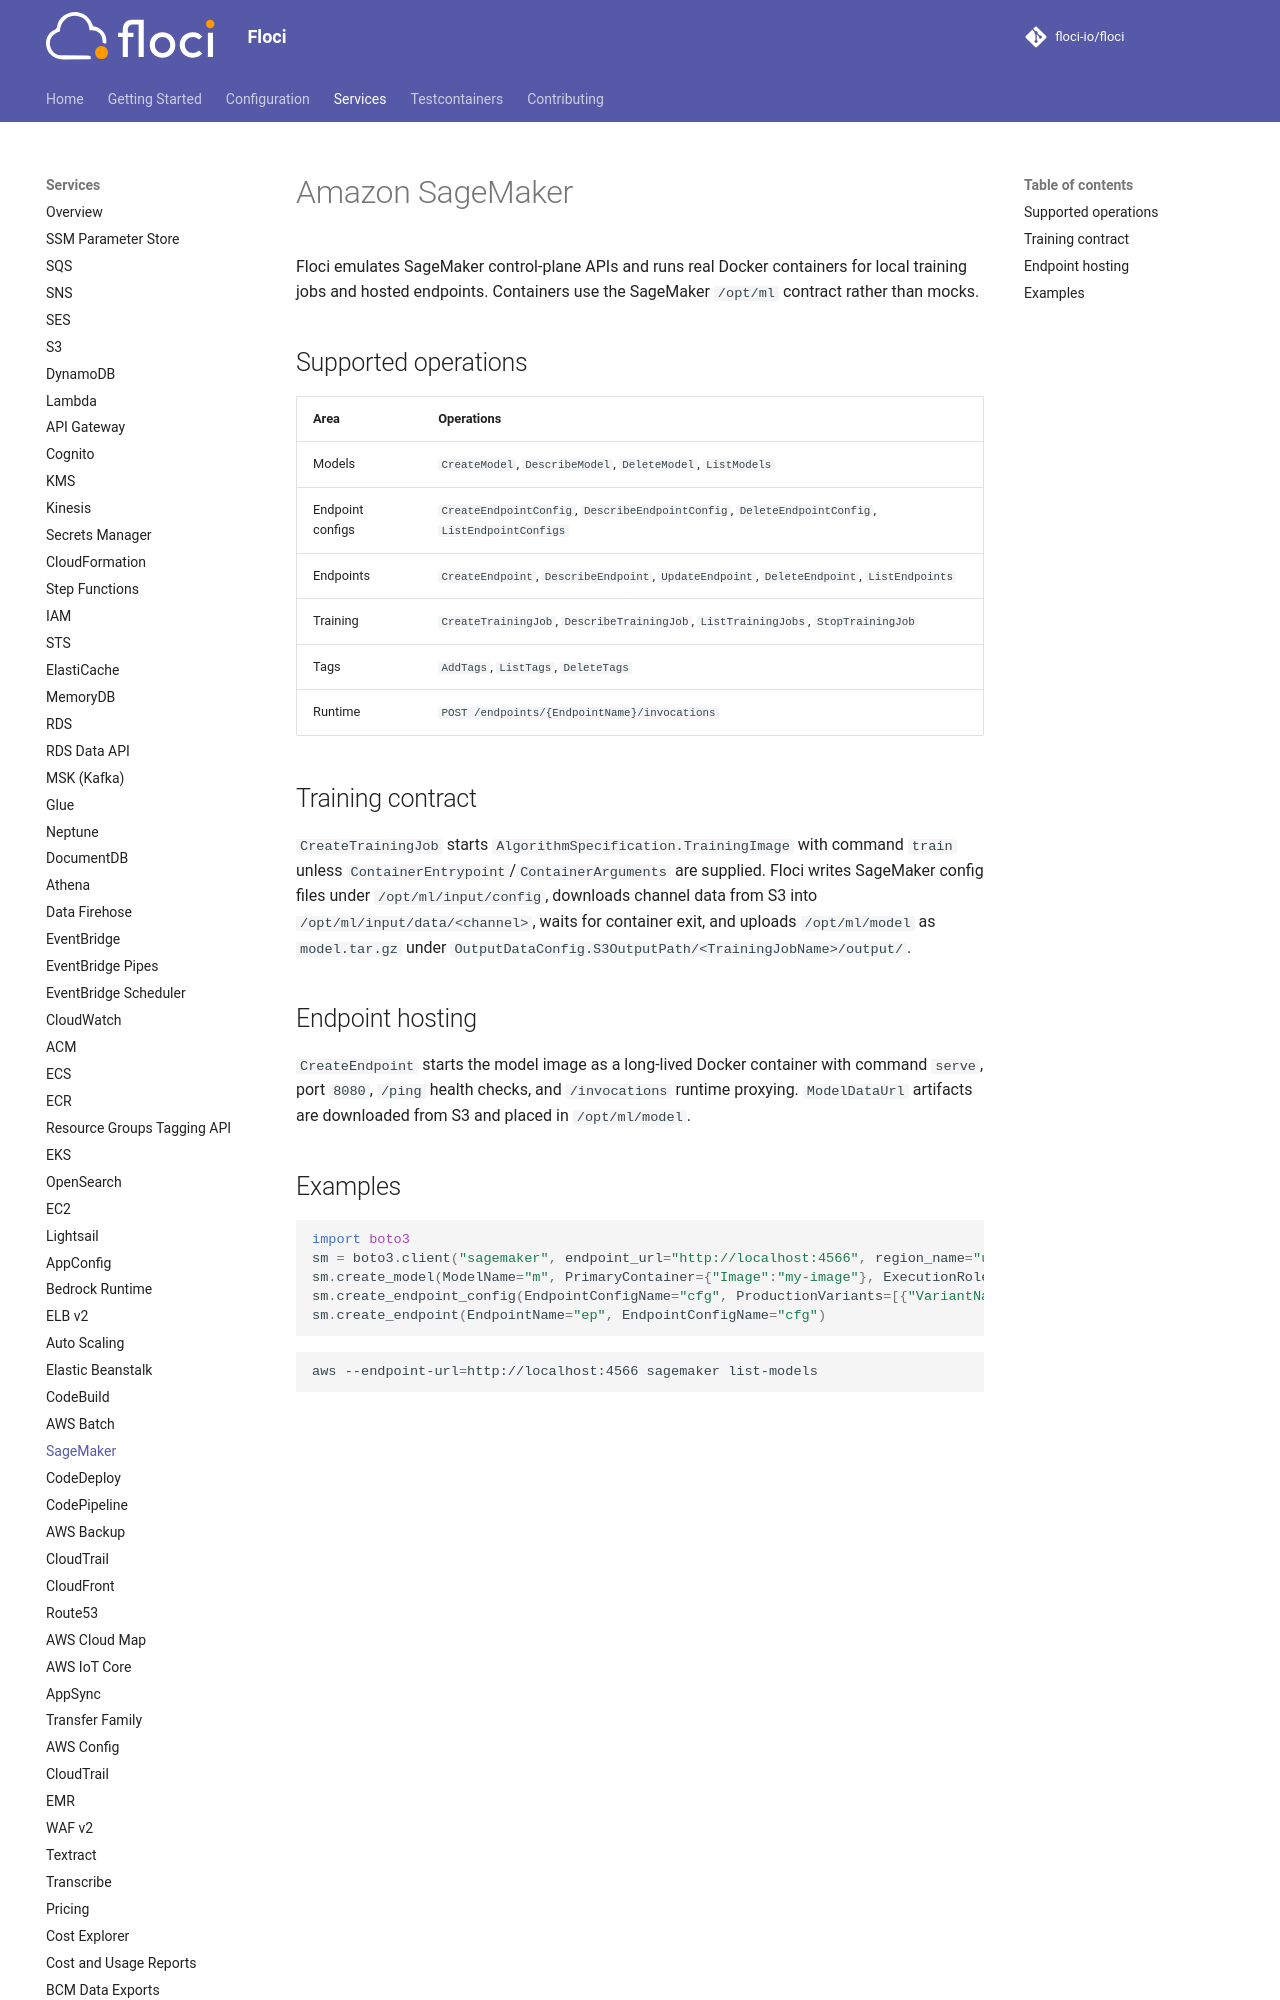

repository: mbergo/floci · page: services/sagemaker/index.html · generator: mkdocs

# Amazon SageMaker

Floci emulates SageMaker control-plane APIs and runs real Docker containers for local training jobs and hosted endpoints. Containers use the SageMaker `/opt/ml` contract rather than mocks.

## Supported operations

| Area | Operations |
| --- | --- |
| Models | `CreateModel`, `DescribeModel`, `DeleteModel`, `ListModels` |
| Endpoint configs | `CreateEndpointConfig`, `DescribeEndpointConfig`, `DeleteEndpointConfig`, `ListEndpointConfigs` |
| Endpoints | `CreateEndpoint`, `DescribeEndpoint`, `UpdateEndpoint`, `DeleteEndpoint`, `ListEndpoints` |
| Training | `CreateTrainingJob`, `DescribeTrainingJob`, `ListTrainingJobs`, `StopTrainingJob` |
| Tags | `AddTags`, `ListTags`, `DeleteTags` |
| Runtime | `POST /endpoints/{EndpointName}/invocations` |

## Training contract

`CreateTrainingJob` starts `AlgorithmSpecification.TrainingImage` with command `train` unless `ContainerEntrypoint`/`ContainerArguments` are supplied. Floci writes SageMaker config files under `/opt/ml/input/config`, downloads channel data from S3 into `/opt/ml/input/data/<channel>`, waits for container exit, and uploads `/opt/ml/model` as `model.tar.gz` under `OutputDataConfig.S3OutputPath/<TrainingJobName>/output/`.

## Endpoint hosting

`CreateEndpoint` starts the model image as a long-lived Docker container with command `serve`, port `8080`, `/ping` health checks, and `/invocations` runtime proxying. `ModelDataUrl` artifacts are downloaded from S3 and placed in `/opt/ml/model`.
